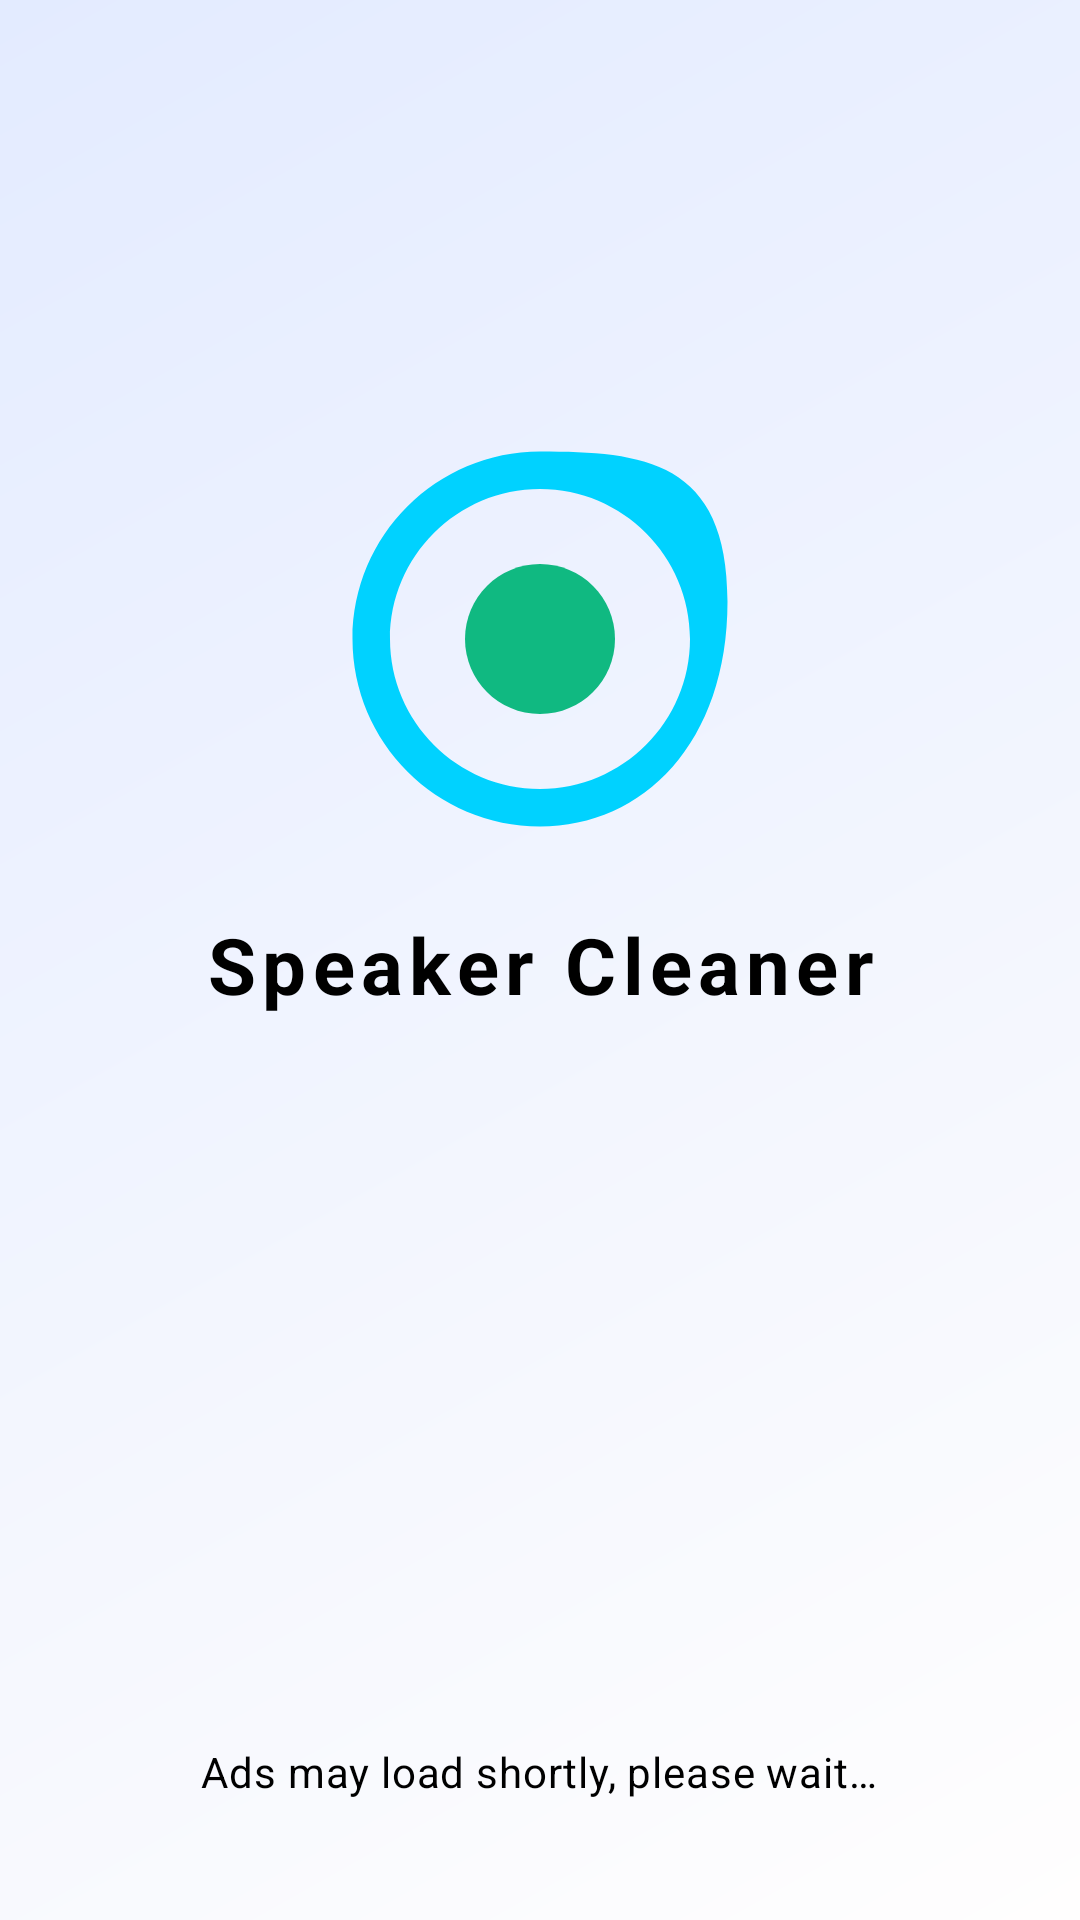

The Android layout XML behind this screen, and the referenced resources:
<!-- AndroidManifest.xml: application theme Theme.MyApplication -->
<!-- res/layout/activity_splash.xml -->
<?xml version="1.0" encoding="utf-8"?>
<androidx.constraintlayout.widget.ConstraintLayout xmlns:android="http://schemas.android.com/apk/res/android"
    xmlns:app="http://schemas.android.com/apk/res-auto"
    xmlns:tools="http://schemas.android.com/tools"
    android:id="@+id/main"
    android:layout_width="match_parent"
    android:layout_height="match_parent"
    android:background="@drawable/bg_splash"
    tools:ignore="ExtraText">

    
    <androidx.appcompat.widget.AppCompatImageView
        android:id="@+id/iv_splash"
        android:layout_width="150dp"
        android:layout_height="150dp"
        app:layout_constraintBottom_toTopOf="@+id/guideline"
        app:layout_constraintEnd_toEndOf="parent"
        app:layout_constraintStart_toStartOf="parent"
        app:srcCompat="@drawable/logo" />

    
    <TextView
        android:id="@+id/tvNameApp"
        android:layout_width="wrap_content"
        android:layout_height="wrap_content"
        android:layout_marginTop="16dp"
        android:gravity="center"
        android:text="@string/app_name"
        android:textColor="@color/black"
        android:textSize="26sp"
        android:textStyle="bold"
        android:letterSpacing="0.08"
        app:layout_constraintEnd_toEndOf="parent"
        app:layout_constraintStart_toStartOf="parent"
        app:layout_constraintTop_toBottomOf="@id/iv_splash" />

    
    <RelativeLayout
        android:layout_width="match_parent"
        android:layout_height="220dp"
        app:layout_constraintBottom_toTopOf="@id/layoutAds">

        <TextView
            android:id="@+id/tvProgressPercent"
            android:layout_width="wrap_content"
            android:layout_height="wrap_content"
            android:layout_above="@id/animation_view"
            android:layout_centerHorizontal="true"
            android:layout_marginBottom="8dp"
            android:text="0%"
            android:textColor="@color/black"
            android:textSize="14sp"
            android:textStyle="bold"
            android:visibility="gone" />

        
        <com.airbnb.lottie.LottieAnimationView
            android:id="@+id/animation_view"
            android:layout_width="@dimen/_60sdp"
            android:layout_height="@dimen/_60sdp"
            android:layout_above="@id/ads_text"
            android:layout_centerHorizontal="true"
            android:layout_gravity="center_horizontal"
            android:layout_marginBottom="16dp"
            android:gravity="center"
            app:lottie_autoPlay="true"
            app:lottie_loop="true"
            app:lottie_rawRes="@raw/loading" />

        <TextView
            android:id="@+id/ads_text"
            android:layout_width="wrap_content"
            android:layout_height="wrap_content"
            android:layout_alignParentBottom="true"
            android:layout_centerHorizontal="true"
            android:layout_gravity="center"
            android:gravity="center"
            android:layout_marginBottom="40dp"
            android:text="@string/splash_ads_warning"
            android:textColor="@color/black"
            android:textSize="14sp"
            android:letterSpacing="0.02" />
    </RelativeLayout>

    <FrameLayout
        android:id="@+id/layoutAds"
        android:layout_width="match_parent"
        android:layout_height="wrap_content"
        app:layout_constraintBottom_toBottomOf="parent"
        app:layout_constraintStart_toStartOf="parent"
        app:layout_constraintEnd_toEndOf="parent" >

    </FrameLayout>

    <androidx.constraintlayout.widget.Guideline
        android:id="@+id/guideline"
        android:layout_width="wrap_content"
        android:layout_height="wrap_content"
        android:orientation="horizontal"
        app:layout_constraintGuide_percent="0.45" />
</androidx.constraintlayout.widget.ConstraintLayout>
<!-- resources referenced by this layout -->
<resources>
  <color name="black">#000000</color>
  <!-- drawable bg_splash (drawable) -->
  <?xml version="1.0" encoding="utf-8"?>
  <shape xmlns:android="http://schemas.android.com/apk/res/android"
      android:shape="rectangle">
      <gradient
          android:angle="315"
          android:startColor="@color/gradient_start"
          android:endColor="@color/gradient_end"
          android:type="linear" />
  </shape>
  <!-- drawable logo: png bitmap (drawable, 307080 bytes) -->
  <string name="app_name">Speaker Cleaner</string>
  <string name="splash_ads_warning">Ads may load shortly, please wait…</string>
  <style name="Theme.MyApplication" parent="Theme.SpeakerCleanerRemoveWater" />
  <color name="gradient_start">#E3EBFF</color>
  <color name="gradient_end">#FFFEFE</color>
  <style name="Theme.SpeakerCleanerRemoveWater" parent="Theme.Material3.DayNight.NoActionBar">
          
          <item name="colorPrimary">@color/primary</item>
          <item name="colorOnPrimary">@color/white</item>
          
          <item name="colorSecondary">@color/secondary</item>
          <item name="colorOnSecondary">@color/white</item>
          
          
          <item name="android:windowBackground">@color/background_dark</item>
          <item name="colorSurface">@color/surface_dark</item>
          
          
          <item name="android:statusBarColor">@color/background_dark</item>
          <item name="android:windowLightStatusBar">false</item>
  
      </style>
  <color name="primary">#00D2FF</color>
  <color name="white">#FFFFFF</color>
  <color name="secondary">#10B981</color>
  <color name="background_dark">#0B0F19</color>
  <color name="surface_dark">#171E30</color>
</resources>
